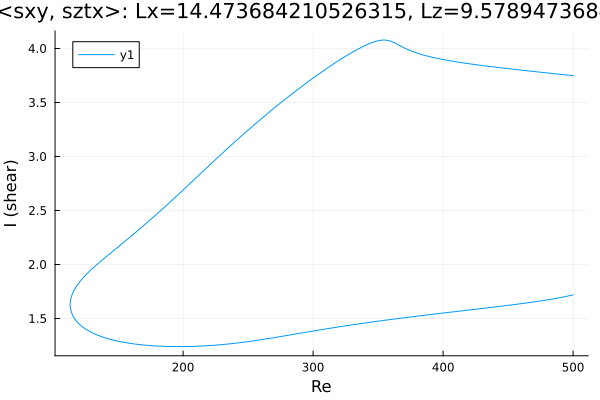

The data file committed next to this chart (first rows):
Re, shear
500.0, 3.749
499.5, 3.75
498.1, 3.751
496.7, 3.753
495.2, 3.755
493.8, 3.757
492.4, 3.758
491, 3.76
489.6, 3.762
488.2, 3.764
486.8, 3.766
485.3, 3.767
483.9, 3.769
482.5, 3.771
481.1, 3.773
479.7, 3.774
478.3, 3.776
476.9, 3.778
475.4, 3.78
474, 3.782
472.6, 3.784
471.2, 3.785
469.8, 3.787
468.4, 3.789
467, 3.791
465.5, 3.793
464.1, 3.795
462.7, 3.797
461.3, 3.798
459.9, 3.8
458.5, 3.802
457.1, 3.804
455.6, 3.806
454.2, 3.808
452.8, 3.81
451.4, 3.812
450, 3.814
448.6, 3.816
447.2, 3.818
445.7, 3.82
444.3, 3.822
442.9, 3.824
441.5, 3.826
440.1, 3.828
438.7, 3.83
437.3, 3.832
435.8, 3.834
434.4, 3.836
433, 3.838
431.6, 3.84
430.2, 3.843
428.8, 3.845
427.4, 3.847
425.9, 3.849
424.5, 3.851
423.1, 3.854
421.7, 3.856
420.3, 3.859
418.9, 3.861
417.5, 3.863
... 551 more rows
